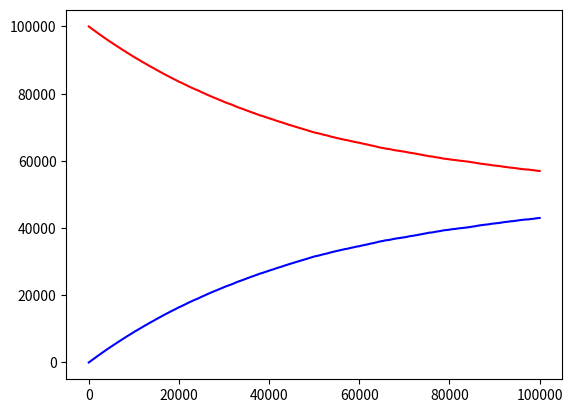

Generate this figure with matplotlib:
import random as r
import matplotlib.pyplot as plt

N = 100000
left = set(range(N))
right = set()
left_size = [len(left)]
right_size = [len(right)]
largest_left = 0
smallest_right = N
largest = set()
smallest = 0
count = 0
stopping_value = 0
time = [0]

for i in range(N):
    par = r.randint(0, N - 1)
    
    if par in left:
        left.remove(par)
        right.add(par)
    else:
        right.remove(par)
        left.add(par)
    
    left_size.append(len(left))
    right_size.append(len(right))
    time.append(time[-1] + 1)
    
    if len(left) > largest_left:
        largest_left = len(left)
    if len(right) < smallest_right:
        smallest_right = len(right)
    
    count += 1
    
    if count % 100 == 0:
        largest.add(largest_left)
        smallest += smallest_right
        if abs(largest_left - smallest_right) < 0.05 * N \
        and stopping_value == 0:
            stopping_value = N / 2 + count
        largest_left = 0
        smallest_right = N
    if count == stopping_value and stopping_value != 0:
        break

plt.figure(dpi = 200)
plt.plot(time, left_size, c = 'r')
plt.plot(time, right_size, c = 'b')
plt.show()